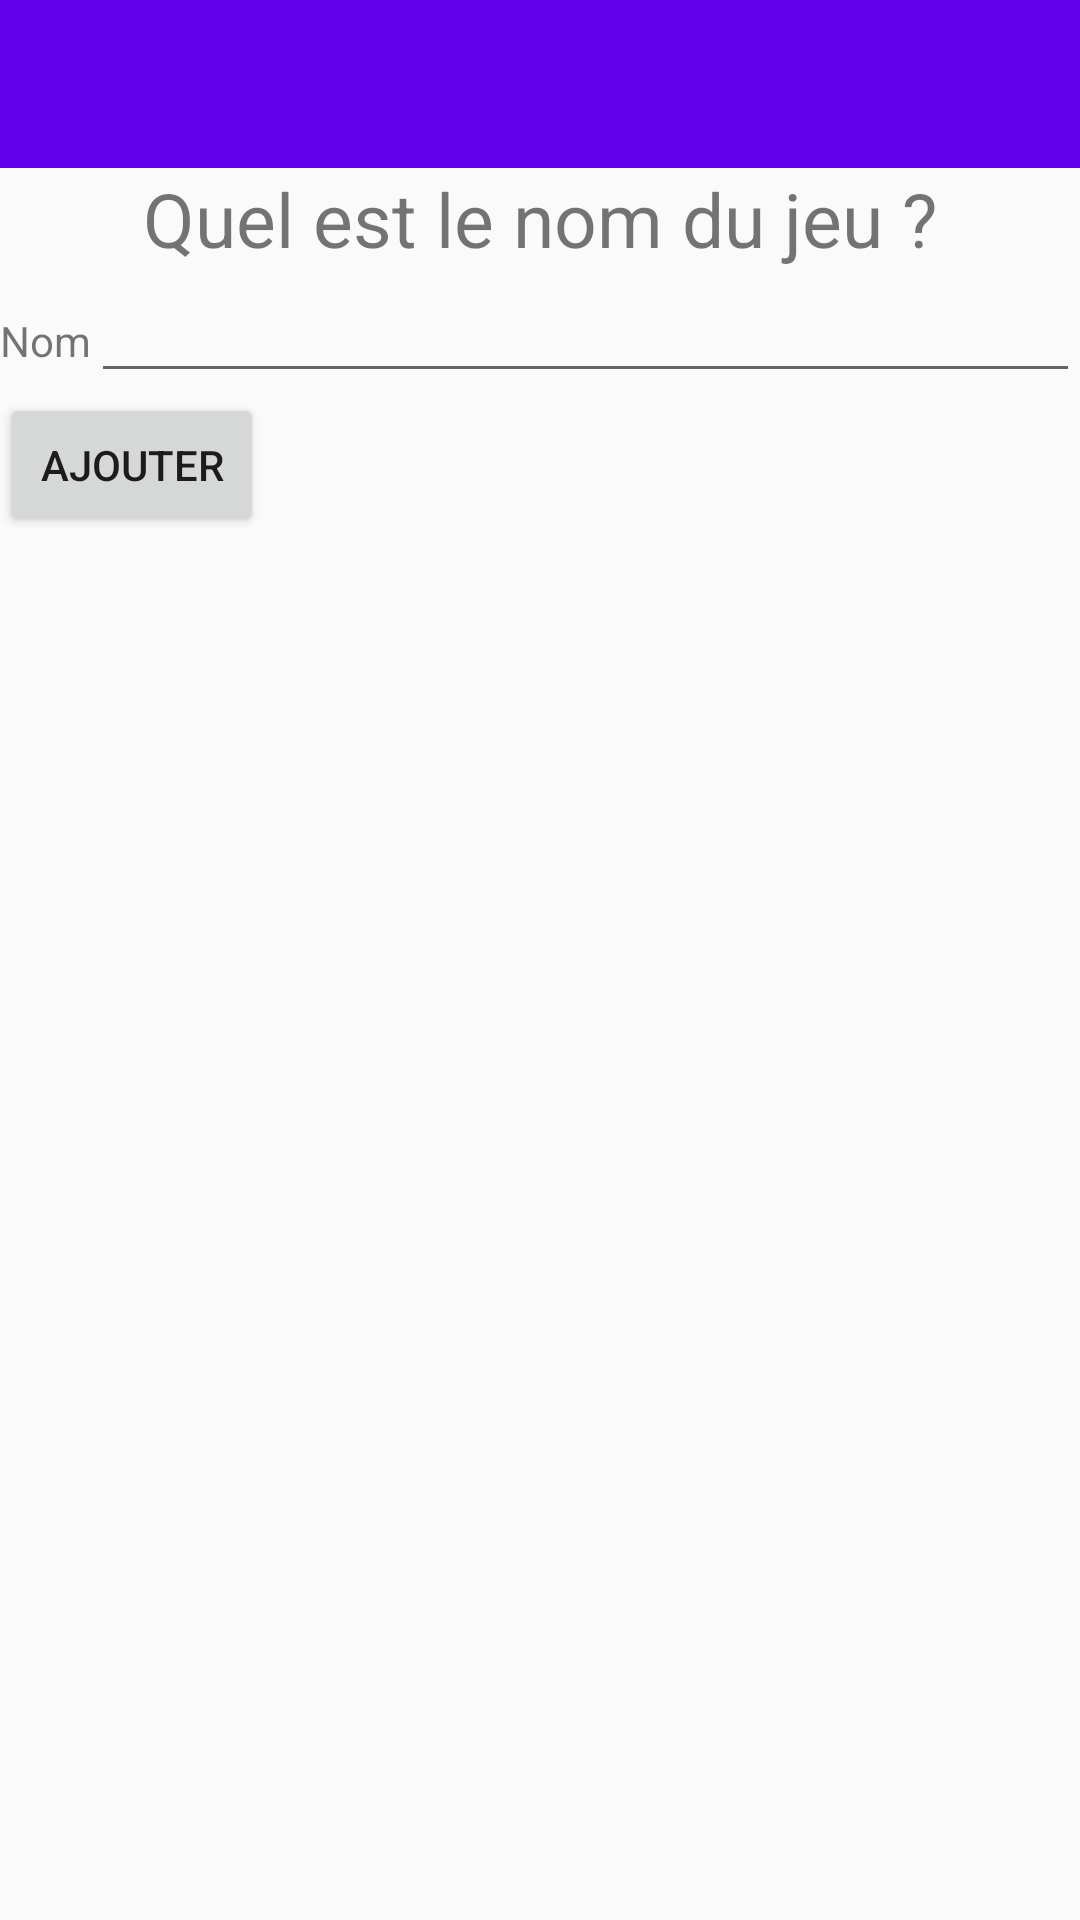

Android layout source for this screen:
<!-- AndroidManifest.xml: application theme AppTheme -->
<!-- res/layout/activity_ajouter_jeu.xml -->
<?xml version="1.0" encoding="utf-8"?>
<LinearLayout xmlns:android="http://schemas.android.com/apk/res/android"
xmlns:tools="http://schemas.android.com/tools"
android:id="@+id/activity_ajouter_jeu"
android:layout_width="match_parent"
android:layout_height="match_parent"

tools:context="com.projet.fashcard.AjouterJeuActivity"
android:orientation="vertical">

    <include
        layout="@layout/toolbar"
        android:layout_width="match_parent"
        android:layout_height="wrap_content"/>

    <TextView
        android:layout_width="wrap_content"
        android:layout_height="wrap_content"
        android:text="@string/ajouter_jeu_titre"
        android:textSize="@dimen/titre"
        android:layout_gravity="center_horizontal"
        android:gravity="center"/>

    <LinearLayout
    android:orientation="horizontal"
    android:layout_width="match_parent"
    android:layout_height="wrap_content">

    <TextView
        android:layout_width="wrap_content"
        android:layout_height="wrap_content"
        android:text="@string/ajouter_jeu_tv_nom" />

    <EditText
        android:layout_width="match_parent"
        android:layout_height="wrap_content"
        android:id="@+id/etNom" />
</LinearLayout>

<Button
    android:layout_width="wrap_content"
    android:layout_height="wrap_content"
    android:text="@string/ajouter_add"
    android:id="@+id/bajouter"
    android:onClick="ajouter" />
</LinearLayout>
<!-- res/layout/toolbar.xml (included above) -->
<?xml version="1.0" encoding="utf-8"?>

<android.support.v7.widget.Toolbar xmlns:android="http://schemas.android.com/apk/res/android"
    xmlns:app="http://schemas.android.com/apk/res-auto"
    android:id="@+id/toolbar"
    android:layout_width="match_parent"
    android:layout_height="wrap_content"
    android:background="?attr/colorPrimary"
    android:minHeight="?attr/actionBarSize"
    android:theme="@style/ToolbarTheme"
    app:popupTheme="@style/ThemeOverlay.AppCompat.Light"
    app:titleTextAppearance="@style/Toolbar.TitleText" />
<!-- resources referenced by this layout -->
<resources>
  <dimen name="titre">25dp</dimen>
  <string name="ajouter_add">Ajouter</string>
  <string name="ajouter_jeu_titre">Quel est le nom du jeu ?</string>
  <string name="ajouter_jeu_tv_nom">Nom</string>
  <style name="Toolbar.TitleText" parent="TextAppearance.Widget.AppCompat.Toolbar.Title">
          <item name="android:textSize">21sp</item>
      </style>
  <style name="ToolbarTheme" parent="@style/ThemeOverlay.AppCompat.Dark.ActionBar">
          <item name="android:textColorPrimary">@android:color/white</item>
          <item name="actionMenuTextColor">@android:color/white</item>
      </style>
  <style name="AppTheme" parent="Theme.AppCompat.Light.NoActionBar">
          
          <item name="colorPrimary">@color/colorPrimary</item>
          <item name="colorPrimaryDark">@color/colorPrimaryDark</item>
          <item name="colorAccent">@color/colorAccent</item>
      </style>
  <!-- not gathered from this repository: default colours our renderer supplied (Android Studio template values) -->
  <color name="colorPrimary">#FF6200EE</color>
  <color name="colorPrimaryDark">#FF3700B3</color>
  <color name="colorAccent">#FF03DAC5</color>
</resources>
